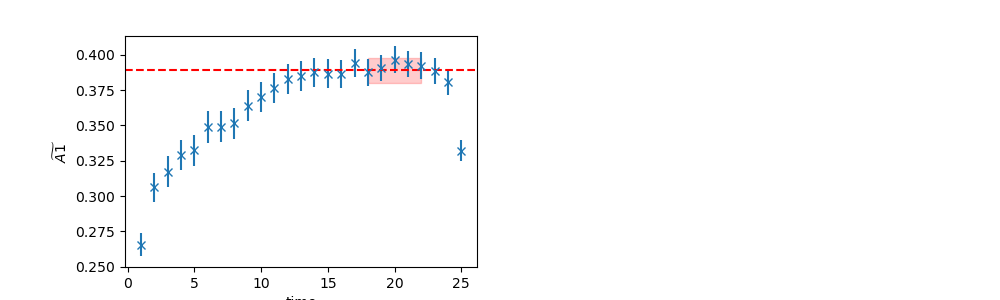

Data behind this chart, as committed beside it:
	EffectiveMass	Error	RegUp	RegLow
0	0.389	0.00895	23	18
